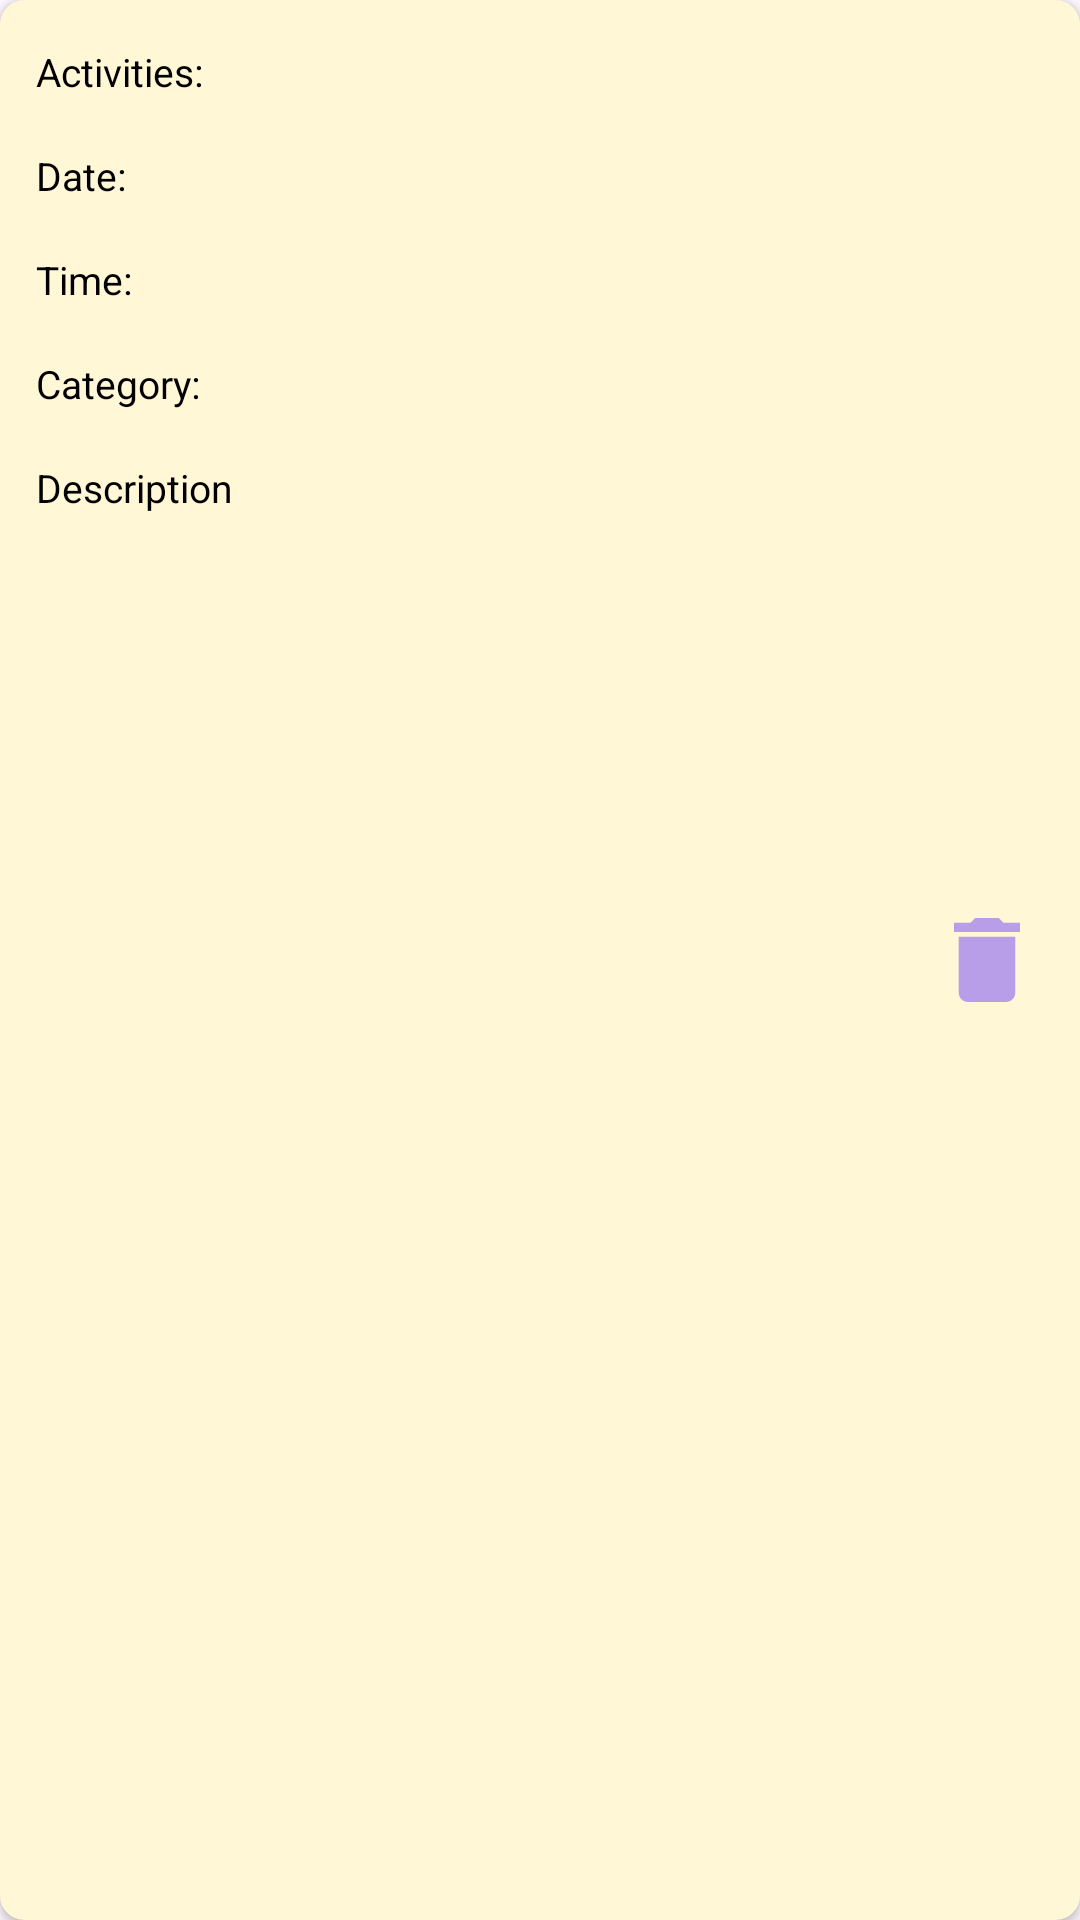

Layout XML and referenced resources for this Android screen:
<!-- AndroidManifest.xml: application theme Theme.EntertainMe -->
<!-- res/layout/schedule_completed_item.xml -->
<?xml version="1.0" encoding="utf-8"?>
<androidx.cardview.widget.CardView xmlns:android="http://schemas.android.com/apk/res/android"
    xmlns:card_view="http://schemas.android.com/apk/res-auto"
    android:id="@+id/book_card_view"
    android:layout_width="match_parent"
    android:layout_height="wrap_content"
    android:layout_gravity="center"
    android:backgroundTint="@color/light_yellow"
    android:layout_marginHorizontal="20dp"
    android:layout_marginVertical="8dp"
    card_view:cardCornerRadius="8dp">

    <androidx.constraintlayout.widget.ConstraintLayout
        android:layout_width="match_parent"
        android:layout_height="match_parent">

        <TextView
            android:id="@+id/activity_title"
            android:layout_width="wrap_content"
            android:layout_height="wrap_content"
            android:text="@string/activities"
            android:textSize="13sp"
            android:textColor="@color/black"
            android:layout_marginStart="12dp"
            android:layout_marginTop="15dp"
            card_view:layout_constraintStart_toStartOf="parent"
            card_view:layout_constraintTop_toTopOf="parent"/>

        <TextView
            android:id="@+id/activity_text"
            android:layout_width="wrap_content"
            android:layout_height="wrap_content"
            android:text=""
            android:textSize="13sp"
            android:textColor="@color/black"
            android:layout_marginStart="4dp"
            android:layout_marginTop="15dp"
            card_view:layout_constraintStart_toEndOf="@id/activity_title"
            card_view:layout_constraintTop_toTopOf="parent"/>

        <TextView
            android:id="@+id/date_title"
            android:layout_width="wrap_content"
            android:layout_height="wrap_content"
            android:text="@string/date_title"
            android:textSize="13sp"
            android:textColor="@color/black"
            android:layout_marginStart="12dp"
            android:layout_marginTop="17dp"
            card_view:layout_constraintStart_toStartOf="parent"
            card_view:layout_constraintTop_toBottomOf="@id/activity_title"/>

        <TextView
            android:id="@+id/date_text"
            android:layout_width="wrap_content"
            android:layout_height="wrap_content"
            android:text=""
            android:textSize="13sp"
            android:textColor="@color/black"
            android:layout_marginStart="4dp"
            android:layout_marginTop="17dp"
            card_view:layout_constraintStart_toEndOf="@id/date_title"
            card_view:layout_constraintTop_toBottomOf="@id/activity_title"/>

        <TextView
            android:id="@+id/time_title"
            android:layout_width="wrap_content"
            android:layout_height="wrap_content"
            android:text="@string/time_title"
            android:textSize="13sp"
            android:textColor="@color/black"
            android:layout_marginStart="12dp"
            android:layout_marginTop="17dp"
            card_view:layout_constraintStart_toStartOf="parent"
            card_view:layout_constraintTop_toBottomOf="@id/date_title"/>

        <TextView
            android:id="@+id/time_text"
            android:layout_width="wrap_content"
            android:layout_height="wrap_content"
            android:text=""
            android:textSize="13sp"
            android:textColor="@color/black"
            android:layout_marginStart="4dp"
            android:layout_marginTop="17dp"
            card_view:layout_constraintStart_toEndOf="@id/time_title"
            card_view:layout_constraintTop_toBottomOf="@id/date_title"/>

        <TextView
            android:id="@+id/category_title"
            android:layout_width="wrap_content"
            android:layout_height="wrap_content"
            android:text="@string/category_title"
            android:textSize="13sp"
            android:textColor="@color/black"
            android:layout_marginStart="12dp"
            android:layout_marginTop="17dp"
            card_view:layout_constraintStart_toStartOf="parent"
            card_view:layout_constraintTop_toBottomOf="@id/time_title"/>

        <TextView
            android:id="@+id/category_text"
            android:layout_width="wrap_content"
            android:layout_height="wrap_content"
            android:text=""
            android:textSize="13sp"
            android:textColor="@color/black"
            android:layout_marginStart="4dp"
            android:layout_marginTop="17dp"
            card_view:layout_constraintStart_toEndOf="@id/category_title"
            card_view:layout_constraintTop_toBottomOf="@id/time_title"/>

        <TextView
            android:id="@+id/description_title"
            android:layout_width="wrap_content"
            android:layout_height="wrap_content"
            android:text="@string/description_title"
            android:textSize="13sp"
            android:textColor="@color/black"
            android:layout_marginStart="12dp"
            android:layout_marginTop="17dp"
            card_view:layout_constraintStart_toStartOf="parent"
            card_view:layout_constraintTop_toBottomOf="@id/category_title"/>

        <TextView
            android:id="@+id/description_text"
            android:layout_width="342dp"
            android:layout_height="wrap_content"
            android:text=""
            android:textSize="13sp"
            android:textColor="@color/black"
            android:layout_marginStart="12dp"
            android:layout_marginTop="10dp"
            android:layout_marginBottom="15dp"
            card_view:layout_constraintStart_toStartOf="parent"
            card_view:layout_constraintTop_toBottomOf="@id/description_title"
            card_view:layout_constraintBottom_toBottomOf="parent"/>

        <ImageView
            android:id="@+id/schedule_delete_btn"
            android:layout_width="wrap_content"
            android:layout_height="wrap_content"
            android:src="@drawable/ic_delete"
            android:layout_marginEnd="20dp"
            card_view:layout_constraintEnd_toEndOf="parent"
            card_view:layout_constraintTop_toTopOf="parent"
            card_view:layout_constraintBottom_toBottomOf="parent"/>

    </androidx.constraintlayout.widget.ConstraintLayout>

</androidx.cardview.widget.CardView>
<!-- resources referenced by this layout -->
<resources>
  <color name="black">#FF000000</color>
  <color name="light_yellow">#FFF7D6</color>
  <!-- drawable ic_delete (drawable) -->
  <vector
      xmlns:android="http://schemas.android.com/apk/res/android"
      android:name="vector"
      android:width="22dp"
      android:height="28dp"
      android:viewportWidth="22"
      android:viewportHeight="28">
      <path
          android:name="path"
          android:pathData="M 22 1.556 L 16.5 1.556 L 14.929 0 L 7.071 0 L 5.5 1.556 L 0 1.556 L 0 4.667 L 22 4.667 M 1.571 24.889 C 1.571 25.714 1.903 26.505 2.492 27.089 C 3.081 27.672 3.881 28 4.714 28 L 17.286 28 C 18.119 28 18.919 27.672 19.508 27.089 C 20.097 26.505 20.429 25.714 20.429 24.889 L 20.429 6.222 L 1.571 6.222 L 1.571 24.889 Z"
          android:fillColor="#b89de8"
          android:strokeWidth="1"/>
  </vector>
  <string name="activities">Activities:</string>
  <string name="category_title">Category:</string>
  <string name="date_title">Date:</string>
  <string name="description_title">Description</string>
  <string name="time_title">Time:</string>
  <style name="Theme.EntertainMe" parent="Base.Theme.EntertainMe" />
  <style name="Base.Theme.EntertainMe" parent="Theme.Material3.DayNight">
          
          
      </style>
</resources>
